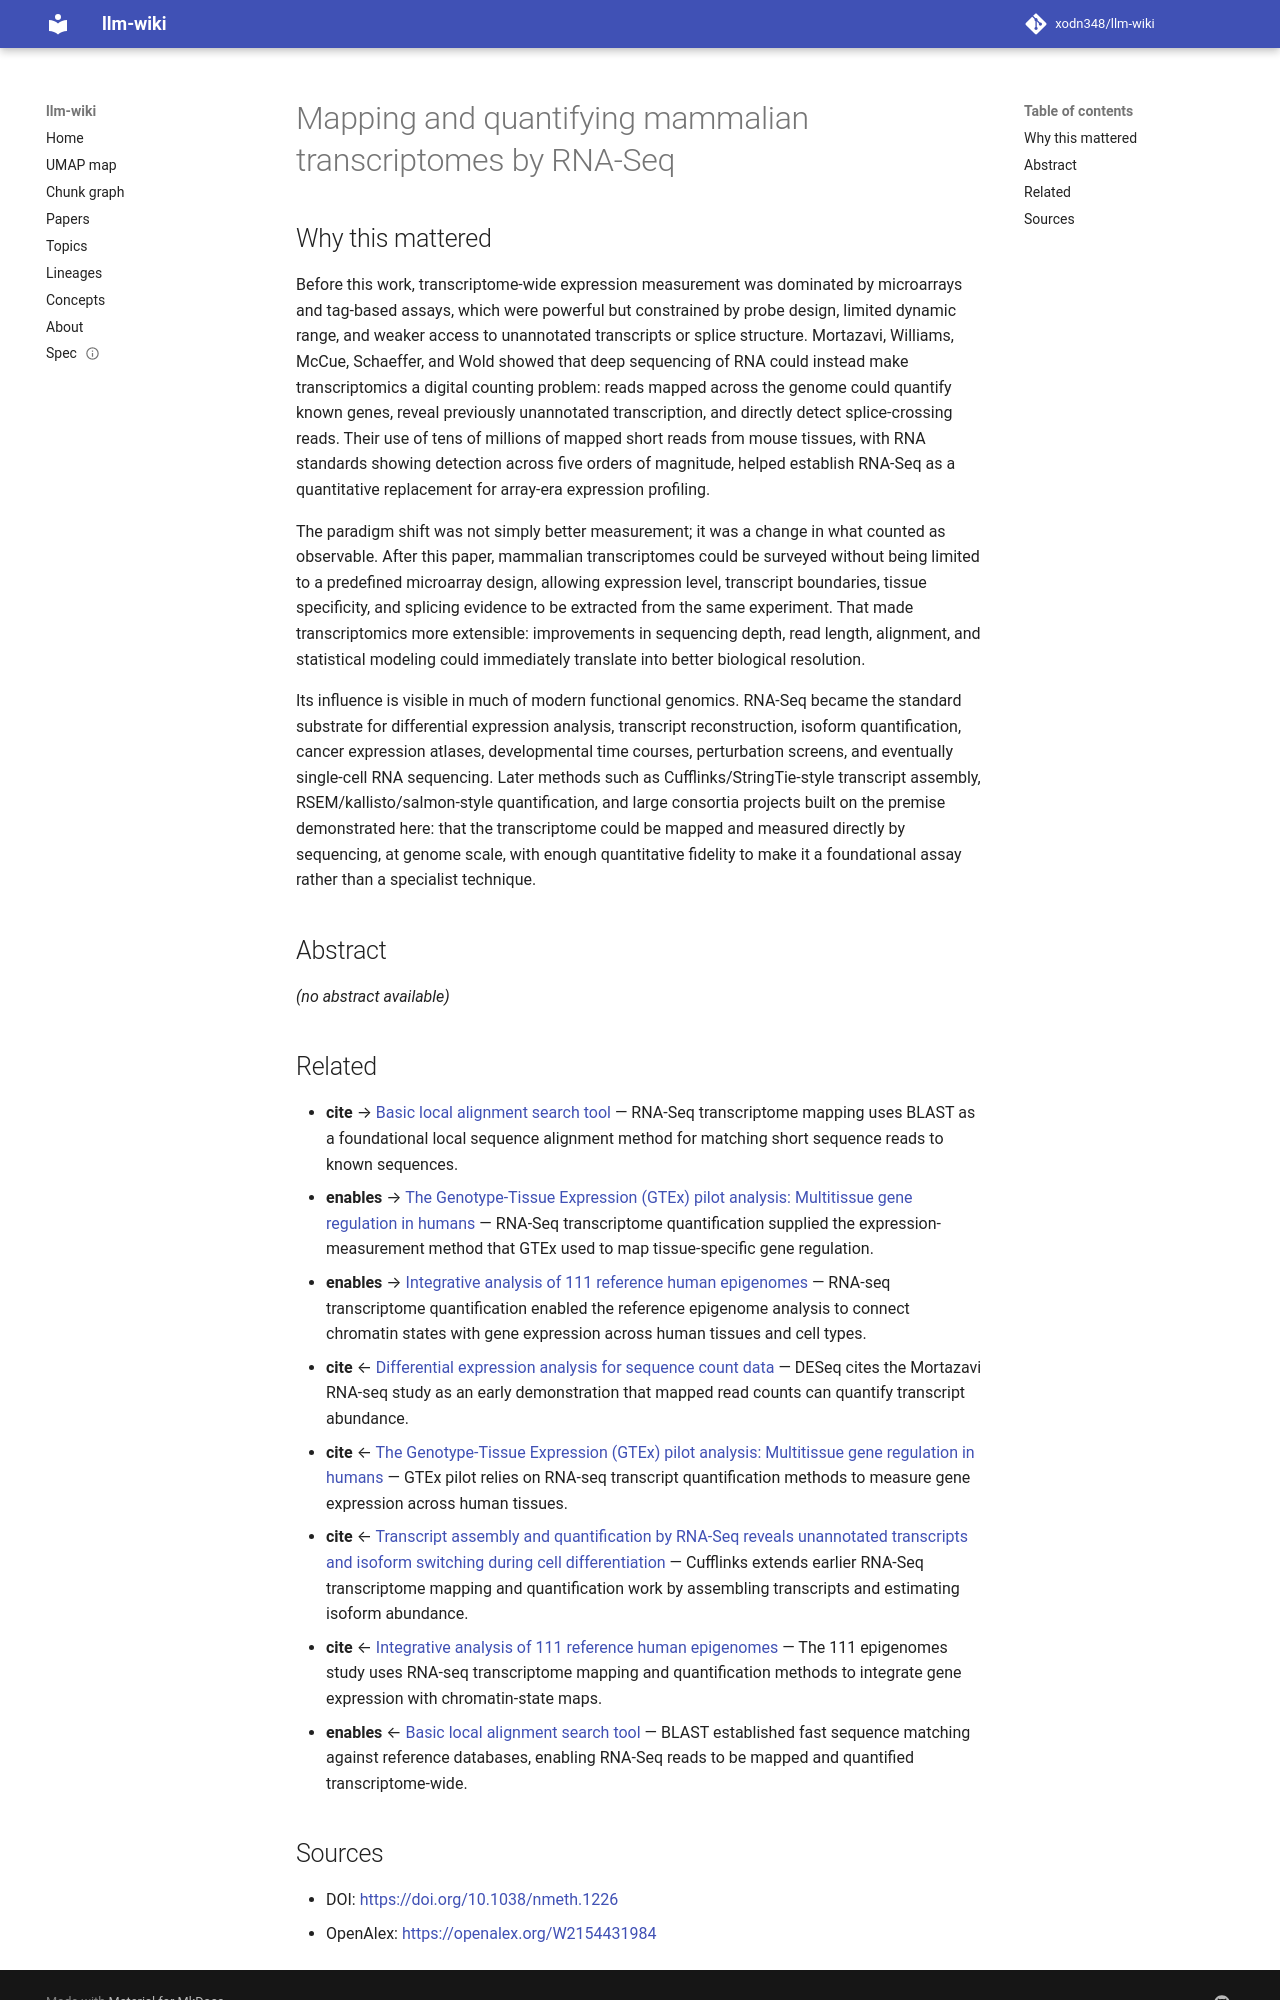

repository: xodn348/llm-wiki · page: paper/10_1038_nmeth_1226/index.html · generator: mkdocs

---
title: Mapping and quantifying mammalian transcriptomes by RNA-Seq
doi: 10.1038/nmeth.1226
openalex_id: https://openalex.org/W2154431984
year: 2008
venue: Nature Methods
authors: A Mortazavi, Brian A. Williams, Kenneth McCue, Lorian Schaeffer, B Wold
citations: 14268
fleming_tier: true
concepts:
- Exon
- splice
- Biology
- Gene
- RNA
- Transcriptome
- RNA-Seq
- Genetics
- Gene expression
- Alternative splicing
---

# Mapping and quantifying mammalian transcriptomes by RNA-Seq

## Why this mattered

Before this work, transcriptome-wide expression measurement was dominated by microarrays and tag-based assays, which were powerful but constrained by probe design, limited dynamic range, and weaker access to unannotated transcripts or splice structure. Mortazavi, Williams, McCue, Schaeffer, and Wold showed that deep sequencing of RNA could instead make transcriptomics a digital counting problem: reads mapped across the genome could quantify known genes, reveal previously unannotated transcription, and directly detect splice-crossing reads. Their use of tens of millions of mapped short reads from mouse tissues, with RNA standards showing detection across five orders of magnitude, helped establish RNA-Seq as a quantitative replacement for array-era expression profiling.

The paradigm shift was not simply better measurement; it was a change in what counted as observable. After this paper, mammalian transcriptomes could be surveyed without being limited to a predefined microarray design, allowing expression level, transcript boundaries, tissue specificity, and splicing evidence to be extracted from the same experiment. That made transcriptomics more extensible: improvements in sequencing depth, read length, alignment, and statistical modeling could immediately translate into better biological resolution.

Its influence is visible in much of modern functional genomics. RNA-Seq became the standard substrate for differential expression analysis, transcript reconstruction, isoform quantification, cancer expression atlases, developmental time courses, perturbation screens, and eventually single-cell RNA sequencing. Later methods such as Cufflinks/StringTie-style transcript assembly, RSEM/kallisto/salmon-style quantification, and large consortia projects built on the premise demonstrated here: that the transcriptome could be mapped and measured directly by sequencing, at genome scale, with enough quantitative fidelity to make it a foundational assay rather than a specialist technique.

## Abstract

_(no abstract available)_


## Related

- **cite** → [Basic local alignment search tool](10_1016_s0022_2836_05_80360_2.md) — RNA-Seq transcriptome mapping uses BLAST as a foundational local sequence alignment method for matching short sequence reads to known sequences.
- **enables** → [The Genotype-Tissue Expression (GTEx) pilot analysis: Multitissue gene regulation in humans](10_1126_science_1262110.md) — RNA-Seq transcriptome quantification supplied the expression-measurement method that GTEx used to map tissue-specific gene regulation.
- **enables** → [Integrative analysis of 111 reference human epigenomes](10_1038_nature14248.md) — RNA-seq transcriptome quantification enabled the reference epigenome analysis to connect chromatin states with gene expression across human tissues and cell types.
- **cite** ← [Differential expression analysis for sequence count data](10_1186_gb_2010_11_10_r106.md) — DESeq cites the Mortazavi RNA-seq study as an early demonstration that mapped read counts can quantify transcript abundance.
- **cite** ← [The Genotype-Tissue Expression (GTEx) pilot analysis: Multitissue gene regulation in humans](10_1126_science_1262110.md) — GTEx pilot relies on RNA-seq transcript quantification methods to measure gene expression across human tissues.
- **cite** ← [Transcript assembly and quantification by RNA-Seq reveals unannotated transcripts and isoform switching during cell differentiation](10_1038_nbt_1621.md) — Cufflinks extends earlier RNA-Seq transcriptome mapping and quantification work by assembling transcripts and estimating isoform abundance.
- **cite** ← [Integrative analysis of 111 reference human epigenomes](10_1038_nature14248.md) — The 111 epigenomes study uses RNA-seq transcriptome mapping and quantification methods to integrate gene expression with chromatin-state maps.
- **enables** ← [Basic local alignment search tool](10_1016_s0022_2836_05_80360_2.md) — BLAST established fast sequence matching against reference databases, enabling RNA-Seq reads to be mapped and quantified transcriptome-wide.
